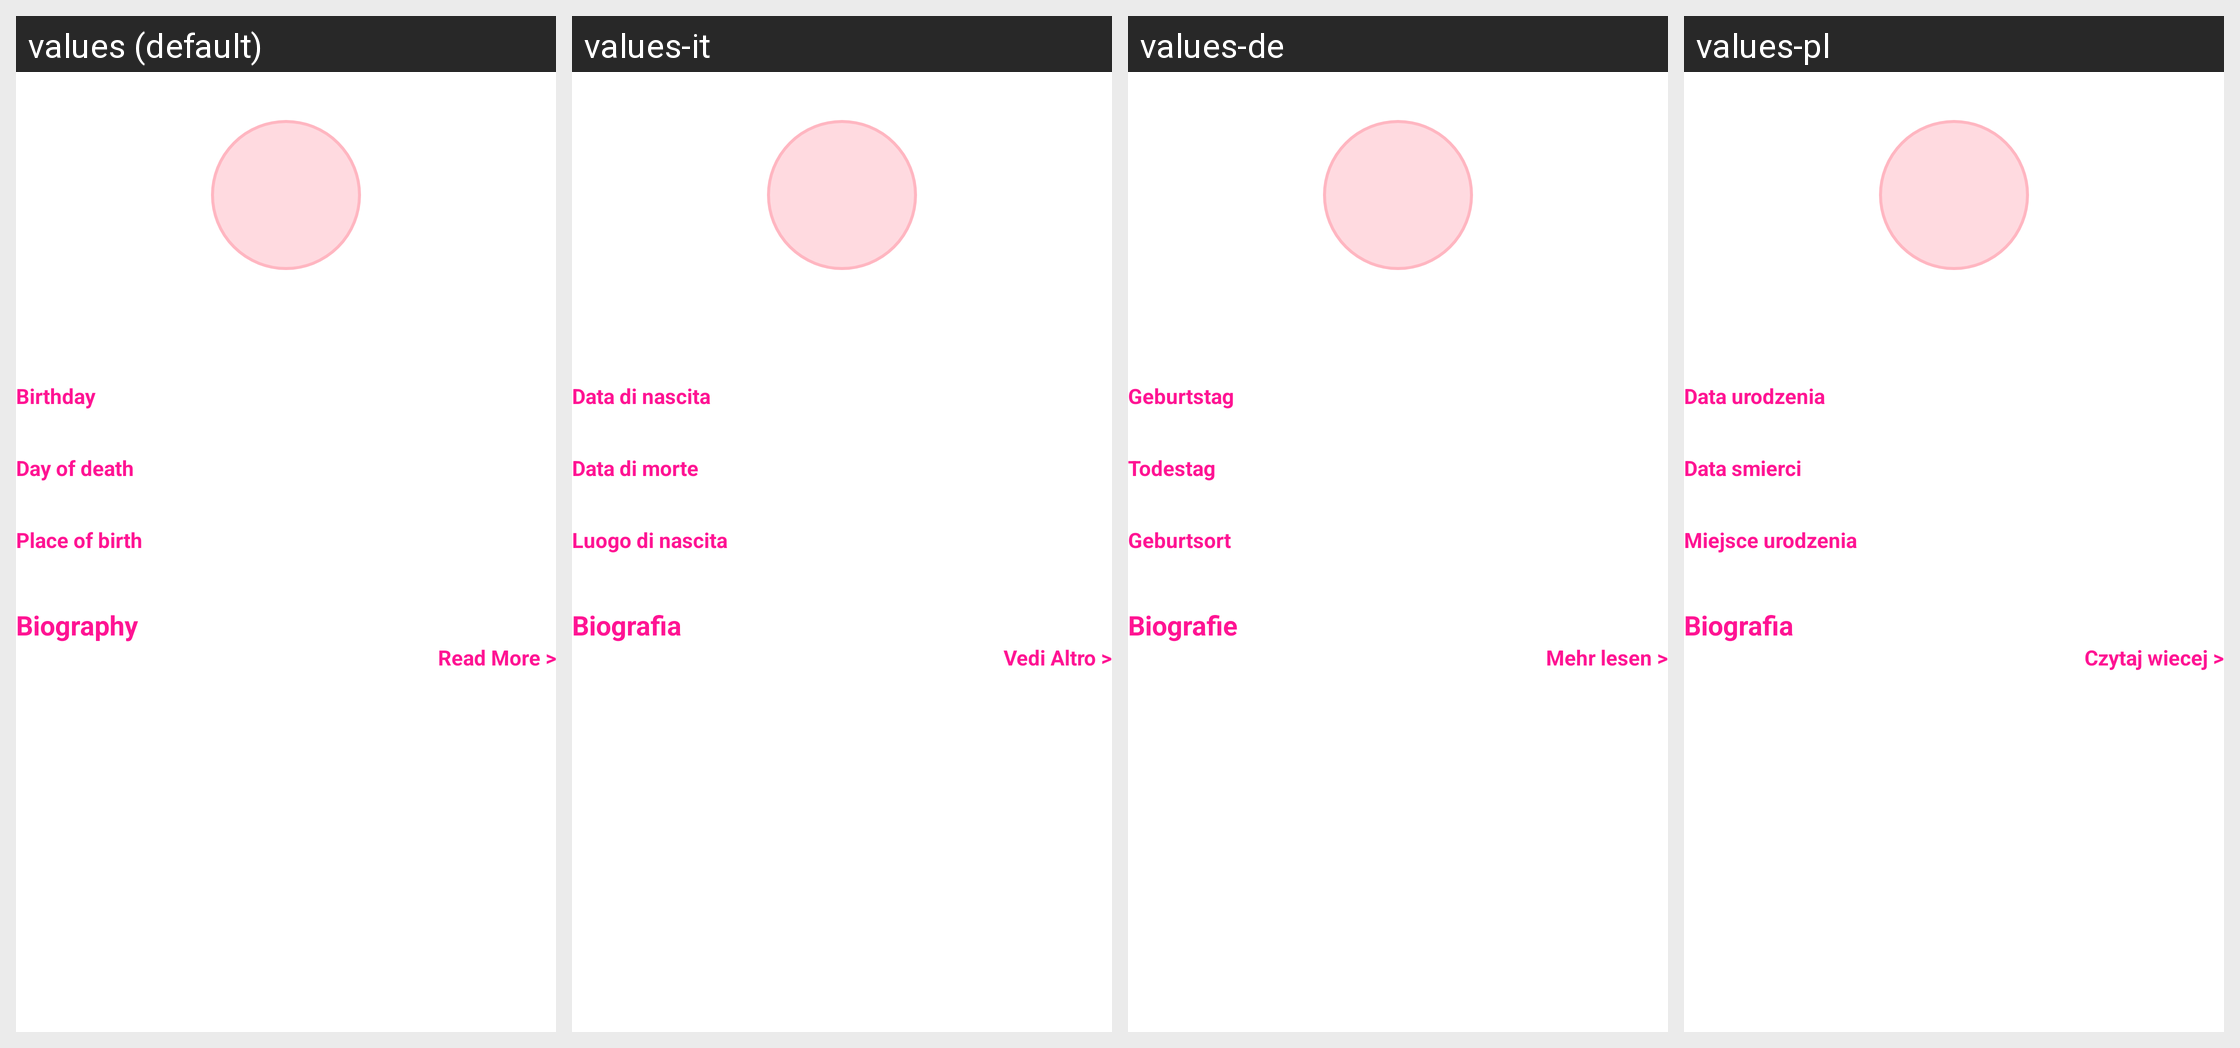

The Android screen above is rendered under several locales of the same app. Produce the string resources it draws, with the default and per-locale values.
Android screen res/layout/header_people_mobile.xml rendered under 4 locales, left to right: values (default), values-it, values-de, values-pl. Device: Nexus 5 (rendered at 1080×1920; each locale shown at half size, 540×960, under a caption strip naming it); theme Theme.MaterialComponents.DayNight.NoActionBar.
Other locales in the repository, not shown: values-ar, values-es, values-fr.
Strings drawn on this screen, with the default value and each locale's value (text and hints the layout hard-codes, and strings that could not be matched under every locale, appear in the picture but are not listed):

people_birthday
  values: Birthday
  values-it: Data di nascita
  values-de: Geburtstag
  values-pl: Data urodzenia

people_deathday
  values: Day of death
  values-it: Data di morte
  values-de: Todestag
  values-pl: Data smierci

people_birthplace
  values: Place of birth
  values-it: Luogo di nascita
  values-de: Geburtsort
  values-pl: Miejsce urodzenia

people_biography
  values: Biography
  values-it: Biografia
  values-de: Biografie
  values-pl: Biografia

people_read_more
  values: Read More >
  values-it: Vedi Altro >
  values-de: Mehr lesen >
  values-pl: Czytaj wiecej >
